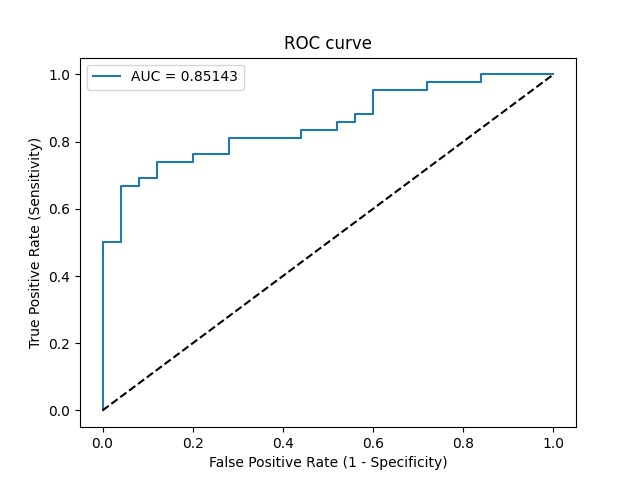

Data behind this chart, as committed beside it:
Threshold, Sensitivity, Specificity, NPV, PPV
inf, 0.0, 1.0, 0.3731, 0
0.9894, 0.02381, 1.0, 0.3788, 1.0
0.8164, 0.5, 1.0, 0.5435, 1.0
0.8122, 0.5, 0.96, 0.5333, 0.9545
0.7266, 0.6667, 0.96, 0.6316, 0.9655
0.7174, 0.6667, 0.92, 0.6216, 0.9333
0.7117, 0.6905, 0.92, 0.6389, 0.9355
0.7076, 0.6905, 0.88, 0.6286, 0.9062
0.6801, 0.7381, 0.88, 0.6667, 0.9118
0.6746, 0.7381, 0.8, 0.6452, 0.8611
0.6616, 0.7619, 0.8, 0.6667, 0.8649
0.6454, 0.7619, 0.72, 0.6429, 0.8205
0.64, 0.8095, 0.72, 0.6923, 0.8293
0.6352, 0.8095, 0.56, 0.6364, 0.7556
0.6343, 0.8333, 0.56, 0.6667, 0.7609
0.634, 0.8333, 0.48, 0.6316, 0.7292
0.6322, 0.8571, 0.48, 0.6667, 0.7347
0.6311, 0.8571, 0.44, 0.6471, 0.72
0.6275, 0.881, 0.44, 0.6875, 0.7255
0.6197, 0.881, 0.4, 0.6667, 0.7115
0.6114, 0.9524, 0.4, 0.8333, 0.7273
0.5808, 0.9524, 0.28, 0.7778, 0.6897
0.5805, 0.9762, 0.28, 0.875, 0.6949
0.56, 0.9762, 0.16, 0.8, 0.6613
0.5578, 1.0, 0.16, 1.0, 0.6667
0.5383, 1.0, 0.0, 0, 0.6269
